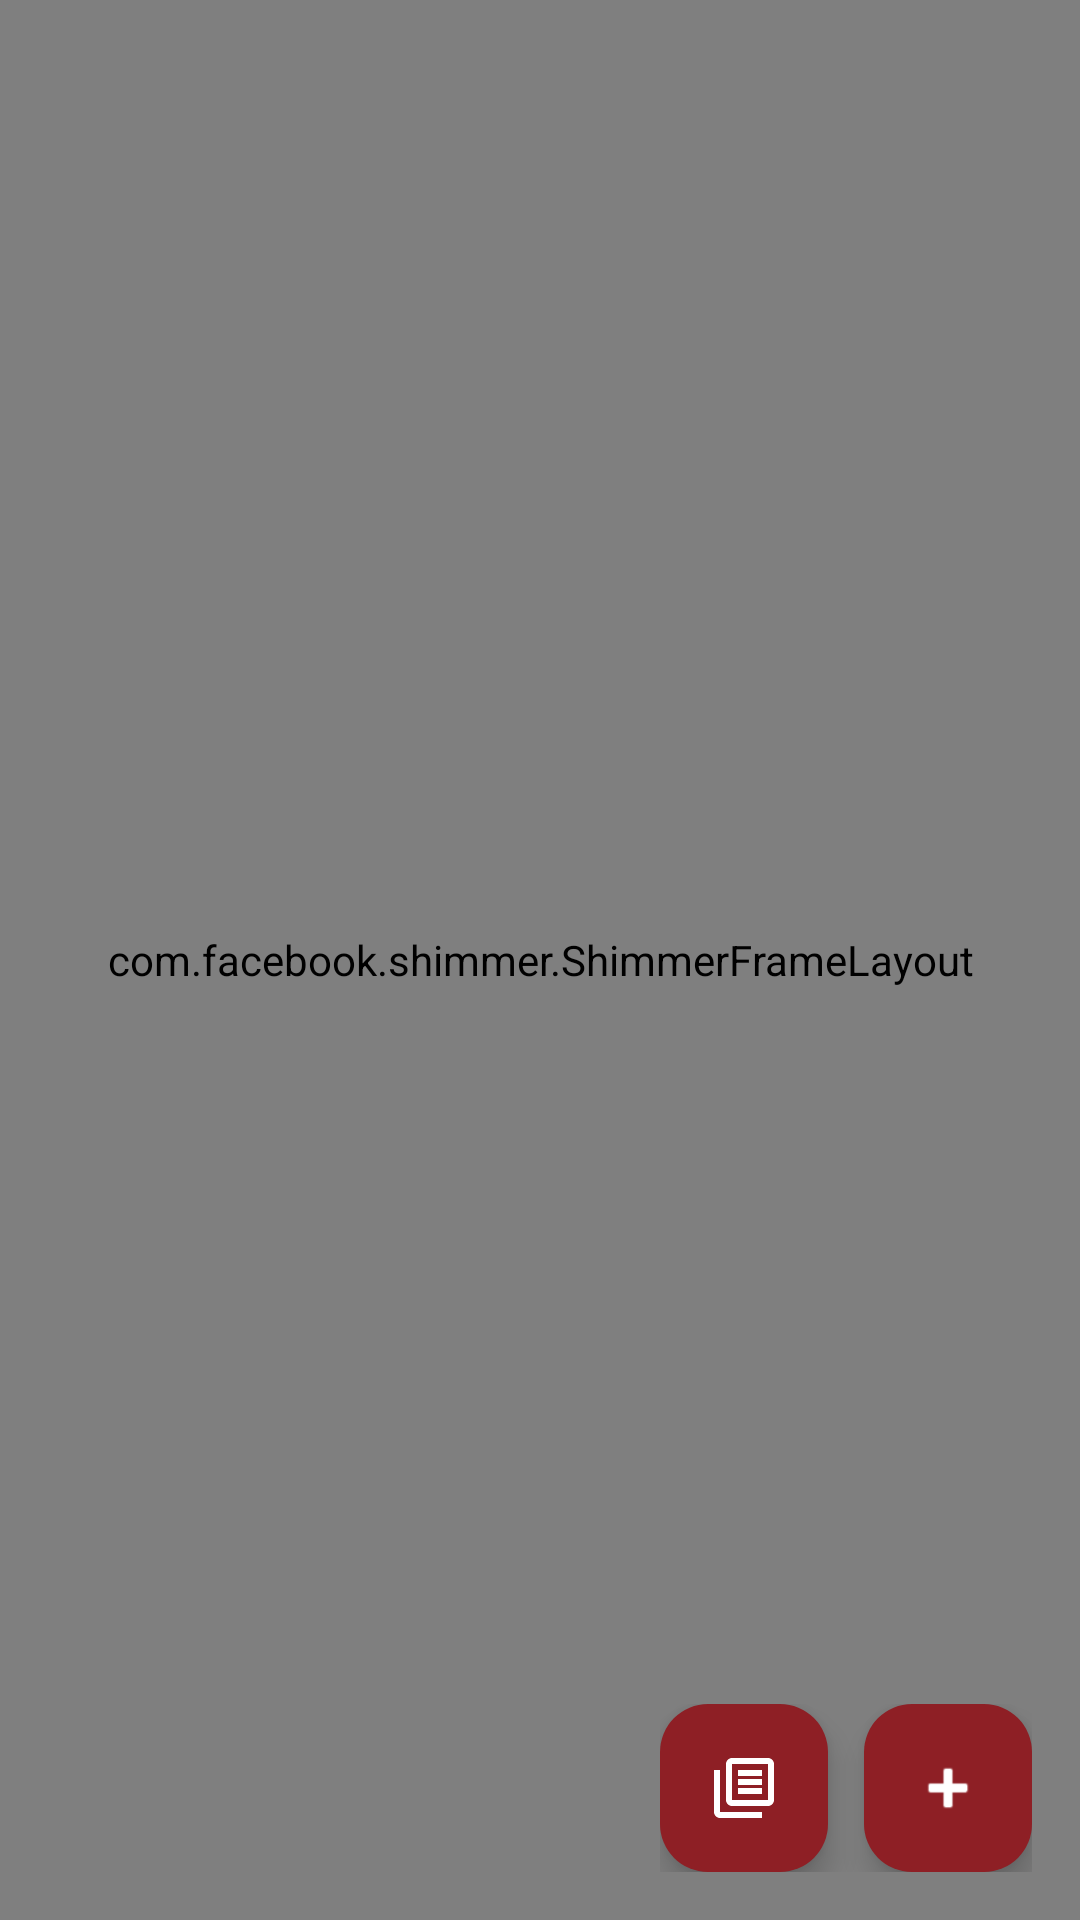

Write the Android layout XML for this screen, with the resource values it uses.
<!-- AndroidManifest.xml: application theme Theme.MyFirstApp -->
<!-- res/layout/activity_main.xml -->
<?xml version="1.0" encoding="utf-8"?>
<FrameLayout
    xmlns:android="http://schemas.android.com/apk/res/android"
    xmlns:app="http://schemas.android.com/apk/res-auto"
    xmlns:shimmer="http://schemas.android.com/apk/res-auto"
    xmlns:tools="http://schemas.android.com/tools"
    android:layout_width="match_parent"
    android:layout_height="match_parent">

    

    <androidx.swiperefreshlayout.widget.SwipeRefreshLayout
        android:id="@+id/swipeRefresh"
        android:layout_width="match_parent"
        android:layout_height="match_parent">

        <androidx.recyclerview.widget.RecyclerView
            android:id="@+id/recyclerView"
            android:layout_width="match_parent"
            android:layout_height="match_parent"/>

    </androidx.swiperefreshlayout.widget.SwipeRefreshLayout>

    

    <com.facebook.shimmer.ShimmerFrameLayout
        android:id="@+id/shimmerLayout"
        android:layout_width="match_parent"
        android:layout_height="match_parent">

        <LinearLayout
            android:layout_width="match_parent"
            android:layout_height="wrap_content"
            android:orientation="vertical"
            android:padding="16dp">

            <include layout="@layout/item_shimmer"/>
            <include layout="@layout/item_shimmer"/>
            <include layout="@layout/item_shimmer"/>

        </LinearLayout>

    </com.facebook.shimmer.ShimmerFrameLayout>

    

    <LinearLayout
        android:id="@+id/layoutEmpty"
        android:layout_width="match_parent"
        android:layout_height="match_parent"
        android:gravity="center"
        android:orientation="vertical"
        android:padding="24dp"
        android:visibility="gone">

        <ImageView
            android:id="@+id/imageEmpty"
            android:layout_width="96dp"
            android:layout_height="96dp"
            android:layout_marginBottom="16dp"
            tools:src="@android:drawable/ic_dialog_info"/>

        <TextView
            android:id="@+id/textEmptyTitle"
            android:layout_width="wrap_content"
            android:layout_height="wrap_content"
            android:textSize="18sp"
            android:textStyle="bold"
            tools:text="Nenhum registro encontrado"/>

        <TextView
            android:id="@+id/textEmptyDescription"
            android:layout_width="wrap_content"
            android:layout_height="wrap_content"
            android:layout_marginTop="8dp"
            android:gravity="center"
            tools:text="Adicione um novo registro para começar."/>

    </LinearLayout>

    

    <LinearLayout
        android:id="@+id/layoutFabs"
        android:layout_width="wrap_content"
        android:layout_height="wrap_content"
        android:layout_gravity="bottom|end"
        android:layout_margin="16dp"
        android:gravity="center_vertical"
        android:orientation="horizontal">

        <com.google.android.material.floatingactionbutton.FloatingActionButton
            android:id="@+id/fabFiltro"
            android:layout_width="wrap_content"
            android:layout_height="wrap_content"
            android:layout_marginEnd="12dp"
            android:contentDescription="@string/filtrar_registros"
            android:src="@drawable/ic_stack"
            app:backgroundTint="@color/primaryColor"
            app:tint="#FFFFFF"/>

        <com.google.android.material.floatingactionbutton.FloatingActionButton
            android:id="@+id/fabNovoRegistro"
            android:layout_width="wrap_content"
            android:layout_height="wrap_content"
            android:contentDescription="Novo registro"
            android:src="@android:drawable/ic_input_add"
            app:backgroundTint="@color/primaryColor"
            app:tint="#FFFFFF"/>

    </LinearLayout>

</FrameLayout>
<!-- res/layout/item_shimmer.xml (included above) -->
<?xml version="1.0" encoding="utf-8"?>
<LinearLayout
    xmlns:android="http://schemas.android.com/apk/res/android"
    android:layout_width="match_parent"
    android:layout_height="wrap_content"
    android:padding="16dp"
    android:orientation="vertical">

    <View
        android:layout_width="match_parent"
        android:layout_height="150dp"
        android:background="@android:color/darker_gray" />

    <View
        android:layout_width="130dp"
        android:layout_height="20dp"
        android:layout_marginTop="8dp"
        android:background="@android:color/darker_gray" />

    <View
        android:layout_width="188dp"
        android:layout_height="20dp"
        android:layout_marginTop="8dp"
        android:background="@android:color/darker_gray" />

    <View
        android:layout_width="wrap_content"
        android:layout_height="20dp"
        android:layout_marginTop="8dp"
        android:background="@android:color/darker_gray" />

</LinearLayout>
<!-- resources referenced by this layout -->
<resources>
  <color name="primaryColor">#8E1F25</color>
  <!-- drawable ic_stack (drawable) -->
  <vector xmlns:android="http://schemas.android.com/apk/res/android"
      android:width="24dp"
      android:height="24dp"
      android:viewportWidth="24"
      android:viewportHeight="24">
      <path
          android:fillColor="#FFFFFF"
          android:pathData="M4,6H2v14c0,1.1 0.9,2 2,2h14v-2H4V6zM20,2H8c-1.1,0 -2,0.9 -2,2v12c0,1.1 0.9,2 2,2h12c1.1,0 2,-0.9 2,-2V4c0,-1.1 -0.9,-2 -2,-2zM20,16H8V4h12v12zM10,9h8v2h-8V9zM10,12h8v2h-8v-2zM10,6h8v2h-8V6z"/>
  </vector>
  <string name="filtrar_registros">Filtrar registros</string>
  <style name="Theme.MyFirstApp" parent="Base.Theme.MyFirstApp" />
  <style name="Base.Theme.MyFirstApp" parent="Theme.Material3.Light.NoActionBar">
          
          <item name="colorPrimary">@color/primaryColor</item>
          <item name="colorOnPrimary">@color/white</item>
          <item name="android:windowBackground">@color/backgroundWarm</item>
          <item name="colorSurface">@color/surfaceWarm</item>
      </style>
  <color name="white">#FFFFFF</color>
  <color name="backgroundWarm">#FFFDF0</color>
  <color name="surfaceWarm">#FFF9E5</color>
</resources>
